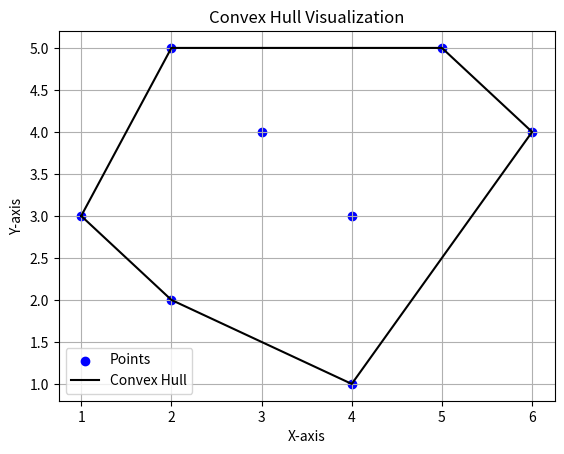

Source code (Python):
import math
import matplotlib.pyplot as plt

def cross(o, a, b):
    return (a[0] - o[0]) * (b[1] - o[1]) - (a[1] - o[1]) * (b[0] - o[0])

def distance(p1, p2):
    return math.sqrt((p2[0] - p1[0]) ** 2 + (p2[1] - p1[1]) ** 2)

def convex_hull(points):
    points = sorted(points)
    lower = []
    for p in points:
        while len(lower) >= 2 and cross(lower[-2], lower[-1], p) <= 0:
            lower.pop()
        lower.append(p)
    upper = []
    for p in reversed(points):
        while len(upper) >= 2 and cross(upper[-2], upper[-1], p) <= 0:
            upper.pop()
        upper.append(p)
    return lower[:-1] + upper[:-1]

def plot_points_and_hull(points):
    hull = convex_hull(points)

    # Plot points
    x, y = zip(*points)
    plt.scatter(x, y, color="blue", label="Points")

    # Plot the hull
    hull_x, hull_y = zip(*(hull + [hull[0]]))  # Close the hull
    plt.plot(hull_x, hull_y, color="black", label="Convex Hull")

    # Add labels and title
    plt.title("Convex Hull Visualization")
    plt.xlabel("X-axis")
    plt.ylabel("Y-axis")
    plt.legend()
    plt.grid(True)

    plt.show()

# Input
points = [(3, 4), (5, 5), (2, 2), (2, 5), (6, 4), (4, 1), (1, 3), (4, 3)]

# Plotting
plot_points_and_hull(points)

